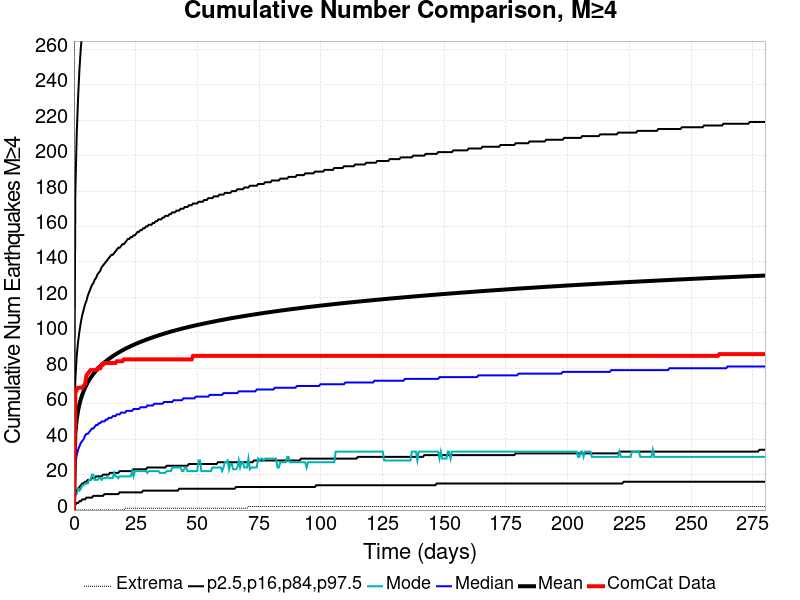

The file beside this chart, header and first rows:
Time (days), ComCat Data, Simulation Mean, Simulation Median, Simulation Mode, Simulation Minimum, Simulation Maximum, 2.5 %-ile, 16 %-ile, 84 %-ile, 97.5 %-ile
0.0, 0.0, 0.0, 0.0, 0.0, 0.0, 0.0, 0.0, 0.0, 0.0, 0.0
0.561, 66.0, 43.09, 26.0, 9.0, 0.0, 948.0, 3.0, 9.0, 73.0, 179.0
1.122, 68.0, 51.17, 31.0, 9.0, 0.0, 1223, 4.0, 11.0, 87.0, 212.0
1.683, 69.0, 56.13, 34.0, 12.0, 0.0, 1362, 4.0, 12.0, 95.0, 233.0
2.244, 69.0, 59.79, 36.0, 11.0, 0.0, 1446, 5.0, 13.0, 101.0, 249.0
2.805, 69.0, 62.69, 38.0, 12.0, 0.0, 1527, 5.0, 14.0, 106.0, 261.0
3.366, 69.0, 65.09, 39.0, 14.0, 0.0, 1576, 6.0, 15.0, 110.0, 270.0
3.927, 70.0, 67.17, 40.0, 14.0, 0.0, 1641, 6.0, 15.0, 113.0, 279.0
4.488, 71.0, 68.97, 42.0, 15.0, 0.0, 1680, 6.0, 16.0, 116.0, 287.0
5.049, 76.0, 70.57, 43.0, 15.0, 0.0, 1720, 7.0, 16.0, 118.0, 294.0
5.61, 77.0, 72.03, 43.0, 15.0, 0.0, 1756, 7.0, 17.0, 121.0, 300.0
6.171, 78.0, 73.34, 44.0, 17.0, 0.0, 1783, 7.0, 17.0, 123.0, 305.0
6.732, 79.0, 74.58, 45.0, 17.0, 0.0, 1802, 7.0, 17.0, 125.0, 310.0
7.293, 79.0, 75.7, 46.0, 20.0, 0.0, 1829, 7.0, 18.0, 127.0, 315.0
7.854, 79.0, 76.76, 46.0, 20.0, 0.0, 1847, 8.0, 18.0, 128.0, 320.0
8.415, 79.0, 77.75, 47.0, 17.0, 0.0, 1858, 8.0, 18.0, 130.0, 324.0
8.976, 79.0, 78.67, 48.0, 17.0, 0.0, 1870, 8.0, 19.0, 131.0, 328.0
9.537, 80.0, 79.54, 48.0, 17.0, 0.0, 1877, 8.0, 19.0, 133.0, 331.0
10.1, 80.0, 80.36, 49.0, 18.0, 0.0, 1890, 8.0, 19.0, 134.0, 335.0
10.66, 80.0, 81.14, 49.0, 18.0, 0.0, 1905, 8.0, 19.0, 135.0, 338.0
11.22, 82.0, 81.89, 50.0, 17.0, 0.0, 1915, 8.0, 19.0, 137.0, 341.0
11.78, 82.0, 82.61, 50.0, 18.0, 0.0, 1929, 8.0, 20.0, 138.0, 344.0
12.34, 83.0, 83.29, 50.0, 18.0, 0.0, 1945, 9.0, 20.0, 139.0, 347.0
12.9, 83.0, 83.93, 51.0, 18.0, 0.0, 1954, 9.0, 20.0, 140.0, 350.0
13.46, 83.0, 84.55, 51.0, 19.0, 0.0, 1976, 9.0, 20.0, 141.0, 352.0
14.02, 83.0, 85.15, 52.0, 18.0, 0.0, 1993, 9.0, 20.0, 142.0, 355.0
14.59, 83.0, 85.72, 52.0, 18.0, 0.0, 2007, 9.0, 21.0, 143.0, 357.0
15.15, 83.0, 86.27, 52.0, 18.0, 0.0, 2016, 9.0, 21.0, 144.0, 360.0
15.71, 83.0, 86.8, 53.0, 18.0, 0.0, 2029, 9.0, 21.0, 144.0, 362.0
16.27, 83.0, 87.32, 53.0, 21.0, 0.0, 2036, 9.0, 21.0, 145.0, 364.0
16.83, 83.0, 87.82, 53.0, 19.0, 0.0, 2043, 9.0, 21.0, 146.0, 366.0
17.39, 84.0, 88.31, 54.0, 19.0, 0.0, 2048, 9.0, 21.0, 147.0, 368.0
17.95, 84.0, 88.78, 54.0, 18.0, 0.0, 2052, 9.0, 21.0, 148.0, 370.0
18.51, 84.0, 89.23, 54.0, 19.0, 0.0, 2060, 10.0, 22.0, 148.0, 372.0
19.07, 84.0, 89.67, 55.0, 19.0, 0.0, 2068, 10.0, 22.0, 149.0, 374.0
19.63, 84.0, 90.11, 55.0, 19.0, 0.0, 2077, 10.0, 22.0, 150.0, 376.0
20.2, 85.0, 90.54, 55.0, 19.0, 0.0, 2085, 10.0, 22.0, 150.0, 378.0
20.76, 85.0, 90.95, 55.0, 19.0, 1.0, 2099, 10.0, 22.0, 151.0, 380.0
21.32, 85.0, 91.35, 56.0, 19.0, 1.0, 2105, 10.0, 22.0, 152.0, 382.0
21.88, 85.0, 91.74, 56.0, 19.0, 1.0, 2108, 10.0, 22.0, 153.0, 383.0
22.44, 85.0, 92.13, 56.0, 19.0, 1.0, 2118, 10.0, 22.0, 153.0, 385.0
23, 85.0, 92.5, 56.0, 19.0, 1.0, 2123, 10.0, 22.0, 154.0, 387.0
23.56, 85.0, 92.86, 56.0, 22.0, 1.0, 2127, 10.0, 22.0, 154.0, 388.0
24.12, 85.0, 93.21, 57.0, 19.0, 1.0, 2131, 10.0, 23.0, 155.0, 390.0
24.68, 85.0, 93.55, 57.0, 22.0, 1.0, 2137, 10.0, 23.0, 155.0, 391.0
25.24, 85.0, 93.89, 57.0, 22.0, 1.0, 2143, 10.0, 23.0, 156.0, 393.0
25.8, 85.0, 94.22, 57.0, 22.0, 1.0, 2148, 10.0, 23.0, 157.0, 394.0
26.37, 85.0, 94.54, 57.0, 22.0, 1.0, 2153, 10.0, 23.0, 157.0, 395.0
26.93, 85.0, 94.86, 58.0, 22.0, 1.0, 2157, 10.0, 23.0, 158.0, 397.0
27.49, 85.0, 95.17, 58.0, 22.0, 1.0, 2163, 10.0, 23.0, 158.0, 398.0
28.05, 85.0, 95.48, 58.0, 22.0, 1.0, 2169, 11.0, 23.0, 159.0, 400.0
28.61, 85.0, 95.78, 58.0, 22.0, 1.0, 2175, 11.0, 23.0, 159.0, 401.0
29.17, 85.0, 96.08, 58.0, 22.0, 1.0, 2176, 11.0, 23.0, 160.0, 402.0
29.73, 85.0, 96.37, 59.0, 21.0, 1.0, 2181, 11.0, 24.0, 160.0, 403.0
30.29, 85.0, 96.65, 59.0, 22.0, 1.0, 2184, 11.0, 24.0, 161.0, 405.0
30.85, 85.0, 96.94, 59.0, 22.0, 1.0, 2188, 11.0, 24.0, 161.0, 406.0
31.41, 85.0, 97.21, 59.0, 22.0, 1.0, 2193, 11.0, 24.0, 161.0, 407.0
31.98, 85.0, 97.48, 59.0, 22.0, 1.0, 2200, 11.0, 24.0, 162.0, 408.0
32.54, 85.0, 97.75, 60.0, 22.0, 1.0, 2208, 11.0, 24.0, 162.0, 410.0
33.1, 85.0, 98.02, 60.0, 22.0, 1.0, 2210, 11.0, 24.0, 163.0, 411.0
... 440 more rows
